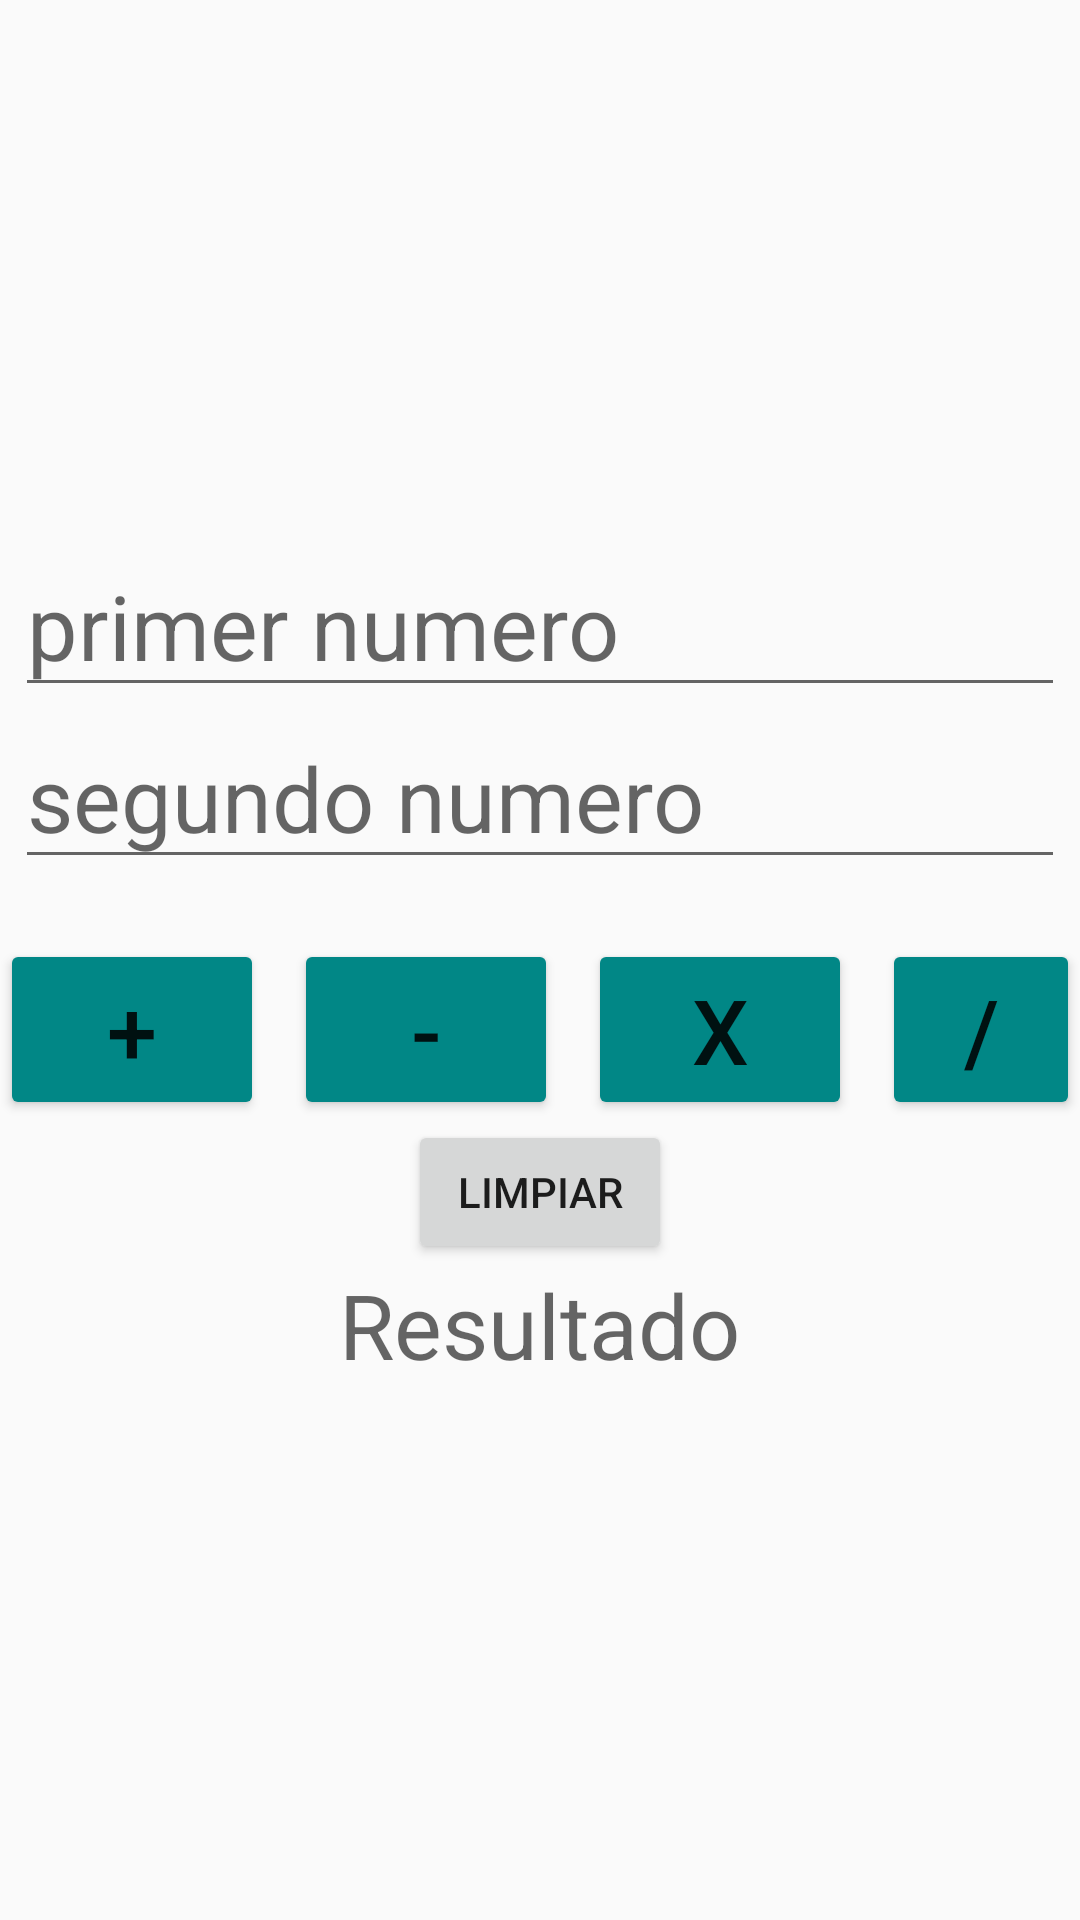

The Android layout XML behind this screen, and the referenced resources:
<!-- AndroidManifest.xml: application theme Theme.Actividades -->
<!-- res/layout/fragment_gallery.xml -->
<?xml version="1.0" encoding="utf-8"?>
<FrameLayout xmlns:android="http://schemas.android.com/apk/res/android"
    xmlns:tools="http://schemas.android.com/tools"
    android:layout_width="match_parent"
    android:layout_height="match_parent"
    tools:context=".Calculadora">

    <LinearLayout
        android:layout_width="match_parent"
        android:layout_height="match_parent"
        android:orientation="vertical"
        android:gravity="center">

        <EditText
            android:id="@+id/numero1"
            android:layout_width="wrap_content"
            android:layout_height="wrap_content"
            android:ems="10"
            android:inputType="number"
            android:hint="primer numero"
            android:textSize="30dp"
            tools:layout_editor_absoluteX="56dp"
            tools:layout_editor_absoluteY="60dp" />

        <EditText
            android:id="@+id/numero2"
            android:layout_width="wrap_content"
            android:layout_height="wrap_content"
            android:ems="10"
            android:inputType="number"
            android:textSize="30dp"
            android:hint="segundo numero"
            tools:layout_editor_absoluteX="56dp"
            tools:layout_editor_absoluteY="120dp"
            android:layout_marginBottom="20dp"/>
        <LinearLayout
            android:layout_width="match_parent"
            android:layout_height="wrap_content"
            android:orientation="horizontal"
            android:gravity="center">
            <Button
                android:id="@+id/btnsuma"
                android:layout_width="wrap_content"
                android:layout_height="wrap_content"
                android:text="+"
                android:textSize="30dp"
                android:layout_marginRight="10dp"
                android:backgroundTint="@color/teal_700" />

            <Button
                android:id="@+id/btnresta"
                android:layout_width="wrap_content"
                android:layout_height="wrap_content"
                android:text="-"
                android:textSize="30dp"
                android:layout_marginRight="10dp"
                android:backgroundTint="@color/teal_700"/>

            <Button
                android:id="@+id/btnmultiplicacion"
                android:layout_width="wrap_content"
                android:layout_height="wrap_content"
                android:text="X"
                android:textSize="30dp"
                android:layout_marginRight="10dp"
                android:backgroundTint="@color/teal_700"/>

            <Button
                android:id="@+id/btndivision"
                android:layout_width="wrap_content"
                android:layout_height="wrap_content"
                android:text="/"
                android:textSize="30dp"
                android:backgroundTint="@color/teal_700"/>

        </LinearLayout>

        <Button
            android:id="@+id/btnlimpiar"
            style="@style/Widget.AppCompat.Button"
            android:layout_width="wrap_content"
            android:layout_height="wrap_content"
            android:text="Limpiar" />

        <TextView
            android:id="@+id/resultado"
            android:layout_width="wrap_content"
            android:layout_height="wrap_content"
            android:textSize="30dp"
            android:hint="Resultado" />

    </LinearLayout>
</FrameLayout>
<!-- resources referenced by this layout -->
<resources>
  <color name="teal_700">#FF018786</color>
  <style name="Theme.Actividades" parent="Theme.AppCompat.Light.NoActionBar">
          
          <item name="colorPrimary">@color/purple_500</item>
          <item name="colorPrimaryDark">@color/purple_700</item>
          <item name="colorAccent">@color/teal_200</item>
          
      </style>
  <color name="purple_500">#FF6200EE</color>
  <color name="purple_700">#FF3700B3</color>
  <color name="teal_200">#FF03DAC5</color>
</resources>
